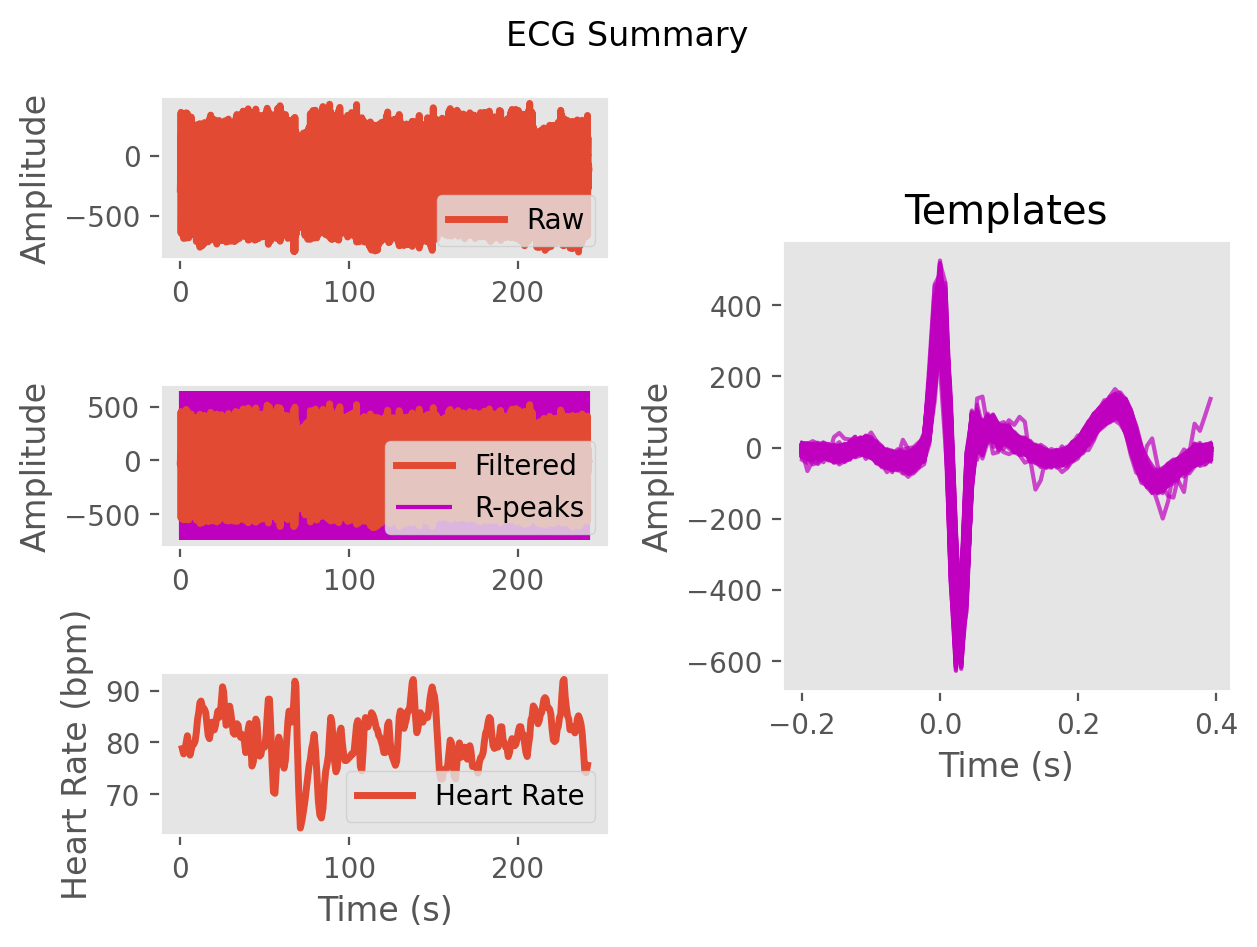

Source data for this figure (header and first rows):
ECG, -13.208504051908541, -10.591990875870223, -18.38982063408504, -22.5824723950628, -18.67470065671958, -17.876217047246932, -17.76329606329256, -14.27736025506863, -13.236899036491145, -10.34616815228388, -2.430932976346849, -0.5102825334956655, -3.349741317127352, 1.3312184960851958, 11.575080732227107, 17.53110189629845, 10.491036848687507, -9.643055067746683, -22.67300835734506, -17.007431888286842, -10.204129935926941, -11.157804288902032, -10.494601418779139
Time (s), 0.0, 0.007692, 0.01538, 0.02308, 0.03077, 0.03846, 0.04615, 0.05385, 0.06154, 0.06923, 0.07692, 0.08462, 0.09231, 0.1, 0.1077, 0.1154, 0.1231, 0.1308, 0.1385, 0.1462, 0.1538, 0.1615, 0.1692
Rpeaks, 53, 152, 251, 354, 450, 544, 642, 746, 846, 940, 1040, 1140, 1232, 1326, 1417, 1505, 1593, 1683, 1774, 1863, 1954, 2047, 2143
IBI Series, 812, 759, 783, 779, 805, 750, 740, 774, 813, 783, 744, 783, 785, 723, 734, 719, 685, 695, 705, 719, 699, 710, 734
Heart Rate, 80, 79, 79, 79, 79, 79, 80, 79, 79, 79, 80, 80, 81, 82, 83, 84, 84, 84, 83, 83, 84, 83, 83
